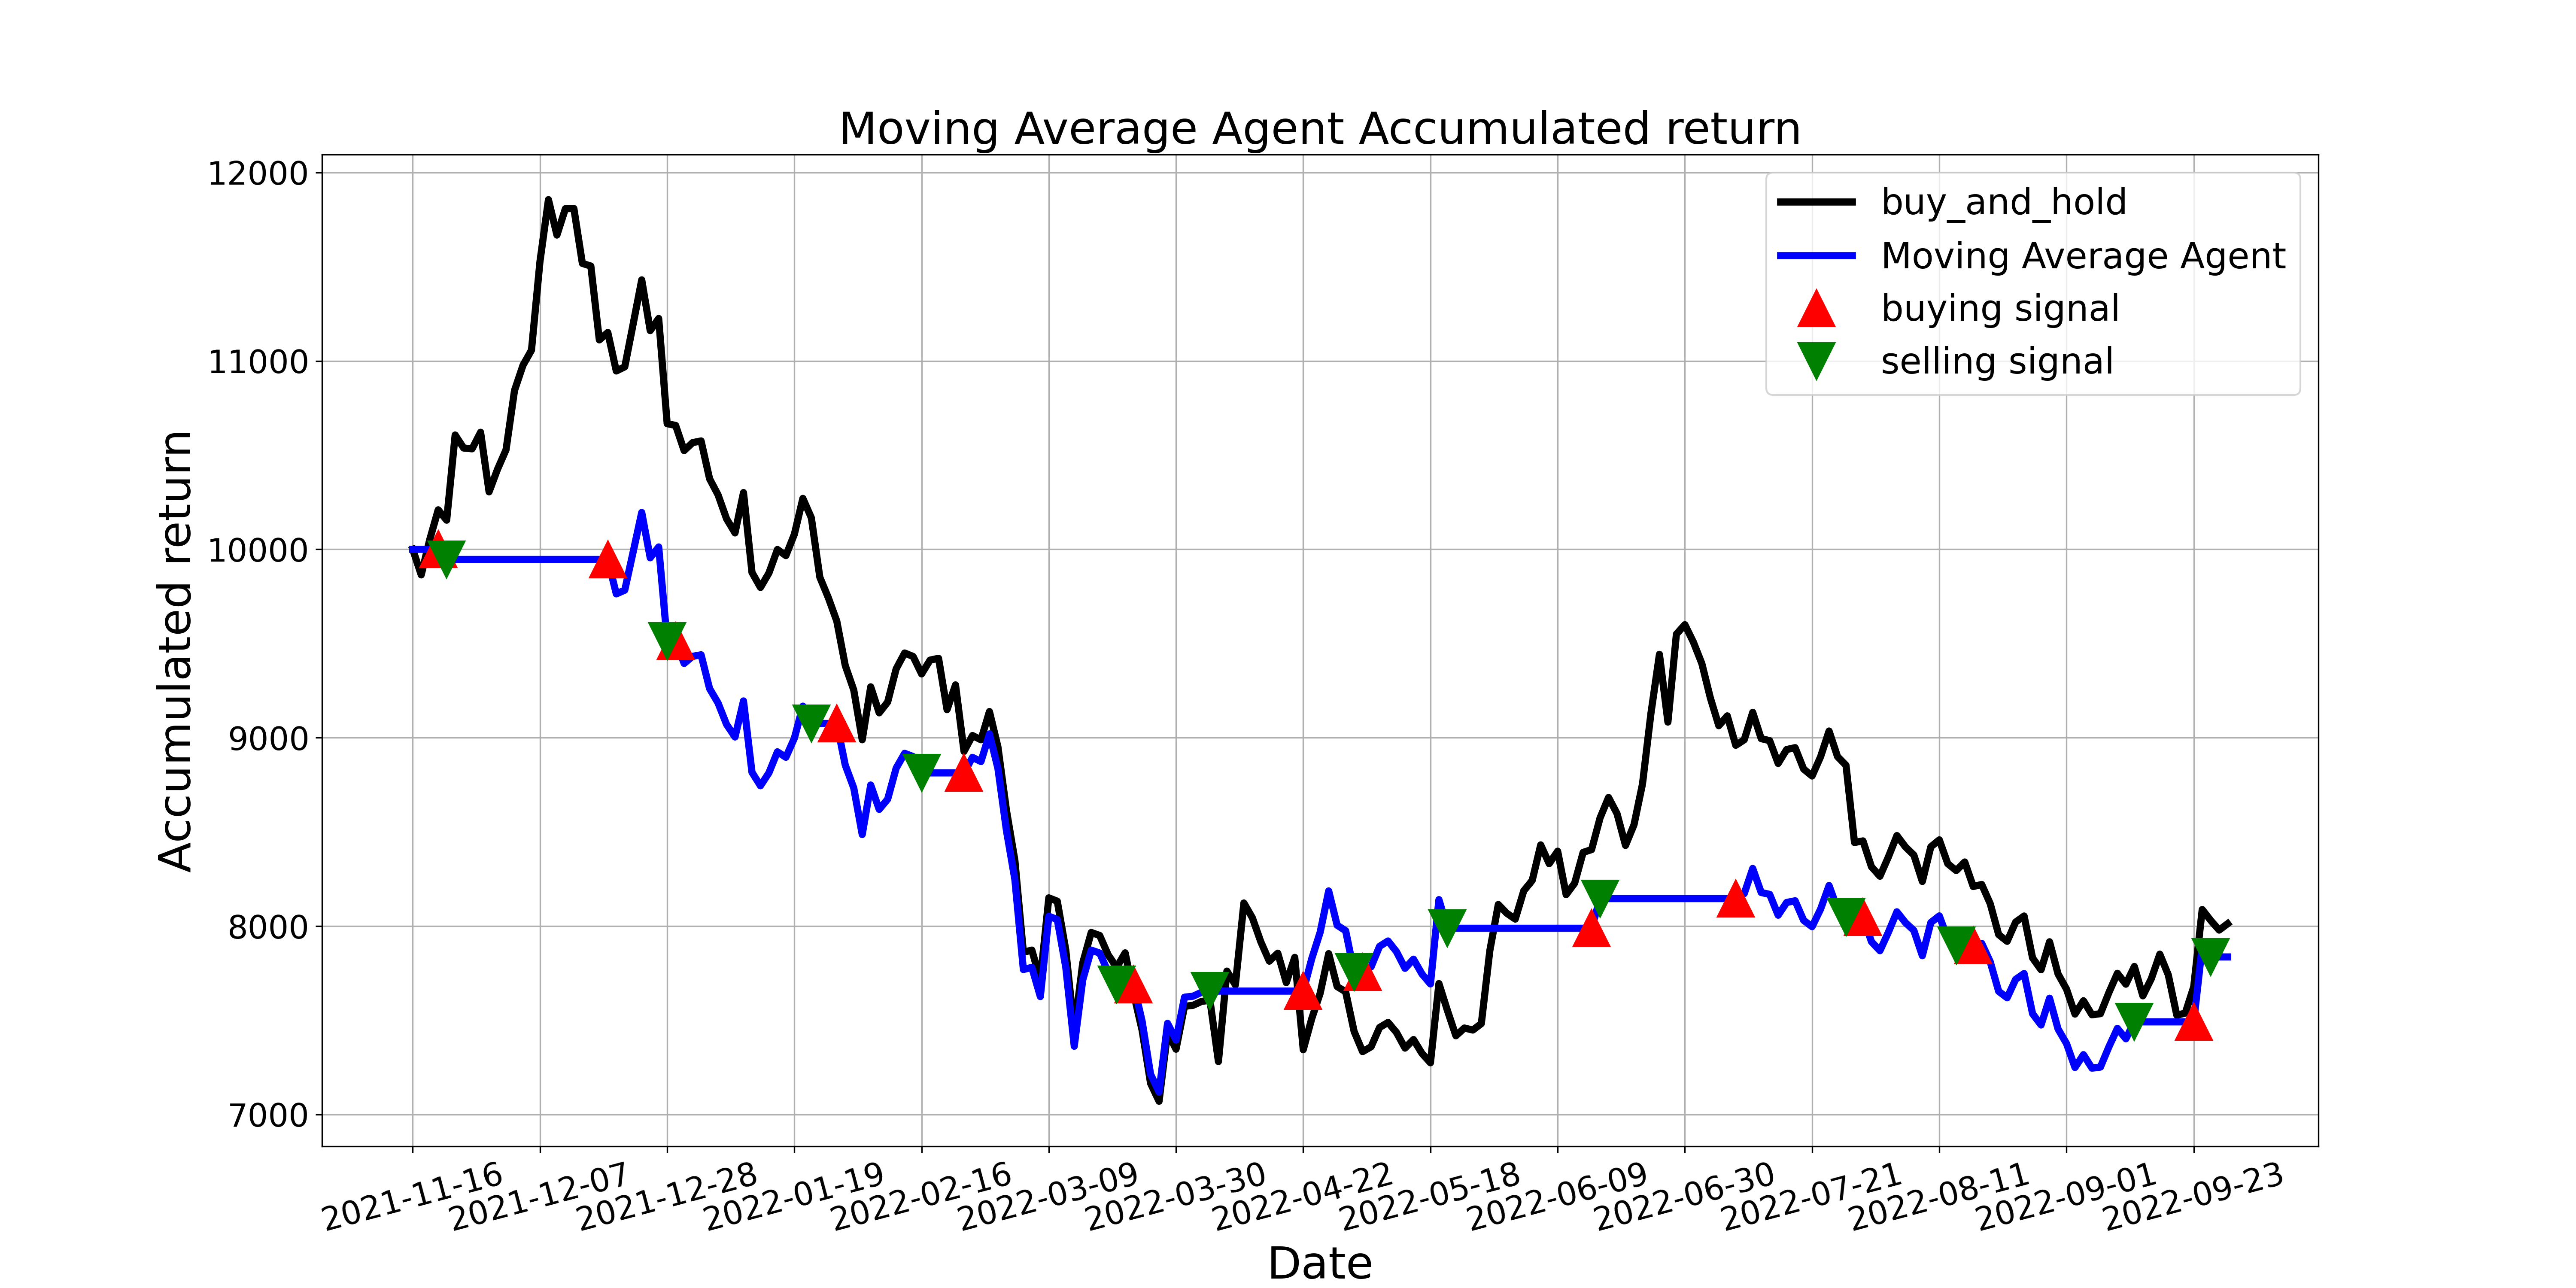

Values plotted in this chart, from the file beside it:
, tradeDate, B&H, action, operation, return
0, 2021-11-16, 10000, , 0, 10000
1, 2021-11-17, 9864, 0.0, 0, 10000
2, 2021-11-18, 10051, 0.0, 0, 10000
3, 2021-11-19, 10210, 1.0, 1, 10000
4, 2021-11-22, 10155, 2.0, 2, 9946
5, 2021-11-23, 10607, 0.0, 0, 9946
6, 2021-11-24, 10538, 0.0, 0, 9946
7, 2021-11-25, 10533, 0.0, 0, 9946
8, 2021-11-26, 10621, 0.0, 0, 9946
9, 2021-11-29, 10305, 0.0, 0, 9946
10, 2021-11-30, 10425, 0.0, 0, 9946
11, 2021-12-01, 10528, 0.0, 0, 9946
12, 2021-12-02, 10843, 0.0, 0, 9946
13, 2021-12-03, 10977, 0.0, 0, 9946
14, 2021-12-06, 11057, 0.0, 0, 9946
15, 2021-12-07, 11527, 0.0, 0, 9946
16, 2021-12-08, 11856, 0.0, 0, 9946
17, 2021-12-09, 11668, 0.0, 0, 9946
18, 2021-12-10, 11808, 0.0, 0, 9946
19, 2021-12-13, 11809, 0.0, 0, 9946
20, 2021-12-14, 11518, 0.0, 0, 9946
21, 2021-12-15, 11504, 0.0, 0, 9946
22, 2021-12-16, 11112, 0.0, 0, 9946
23, 2021-12-17, 11151, 1.0, 1, 9946
24, 2021-12-20, 10947, 0.0, 0, 9763
25, 2021-12-21, 10969, 0.0, 0, 9783
26, 2021-12-22, 11198, 0.0, 0, 9989
27, 2021-12-23, 11430, 0.0, 0, 10196
28, 2021-12-24, 11161, 0.0, 0, 9955
29, 2021-12-27, 11225, 0.0, 0, 10013
30, 2021-12-28, 10667, 2.0, 2, 9514
31, 2021-12-29, 10658, 1.0, 1, 9514
32, 2021-12-30, 10524, 0.0, 0, 9394
33, 2021-12-31, 10566, 0.0, 0, 9432
34, 2022-01-04, 10575, 0.0, 0, 9440
35, 2022-01-05, 10375, 0.0, 0, 9261
36, 2022-01-06, 10289, 0.0, 0, 9184
37, 2022-01-07, 10162, 0.0, 0, 9071
38, 2022-01-10, 10087, 0.0, 0, 9004
39, 2022-01-11, 10301, 0.0, 0, 9195
40, 2022-01-12, 9877, 0.0, 0, 8816
41, 2022-01-13, 9797, 0.0, 0, 8745
42, 2022-01-14, 9875, 0.0, 0, 8814
43, 2022-01-17, 9999, 0.0, 0, 8925
44, 2022-01-18, 9967, 0.0, 0, 8896
45, 2022-01-19, 10080, 0.0, 0, 8998
46, 2022-01-20, 10270, 0.0, 0, 9168
47, 2022-01-21, 10167, 2.0, 2, 9076
48, 2022-01-24, 9852, 0.0, 0, 9076
49, 2022-01-25, 9743, 0.0, 0, 9076
50, 2022-01-26, 9619, 1.0, 1, 9076
51, 2022-01-27, 9383, 0.0, 0, 8855
52, 2022-01-28, 9253, 0.0, 0, 8733
53, 2022-02-07, 8989, 0.0, 0, 8486
54, 2022-02-08, 9270, 0.0, 0, 8749
55, 2022-02-09, 9132, 0.0, 0, 8620
56, 2022-02-10, 9190, 0.0, 0, 8674
57, 2022-02-11, 9366, 0.0, 0, 8838
58, 2022-02-14, 9450, 0.0, 0, 8917
59, 2022-02-15, 9431, 0.0, 0, 8900
... 155 more rows
